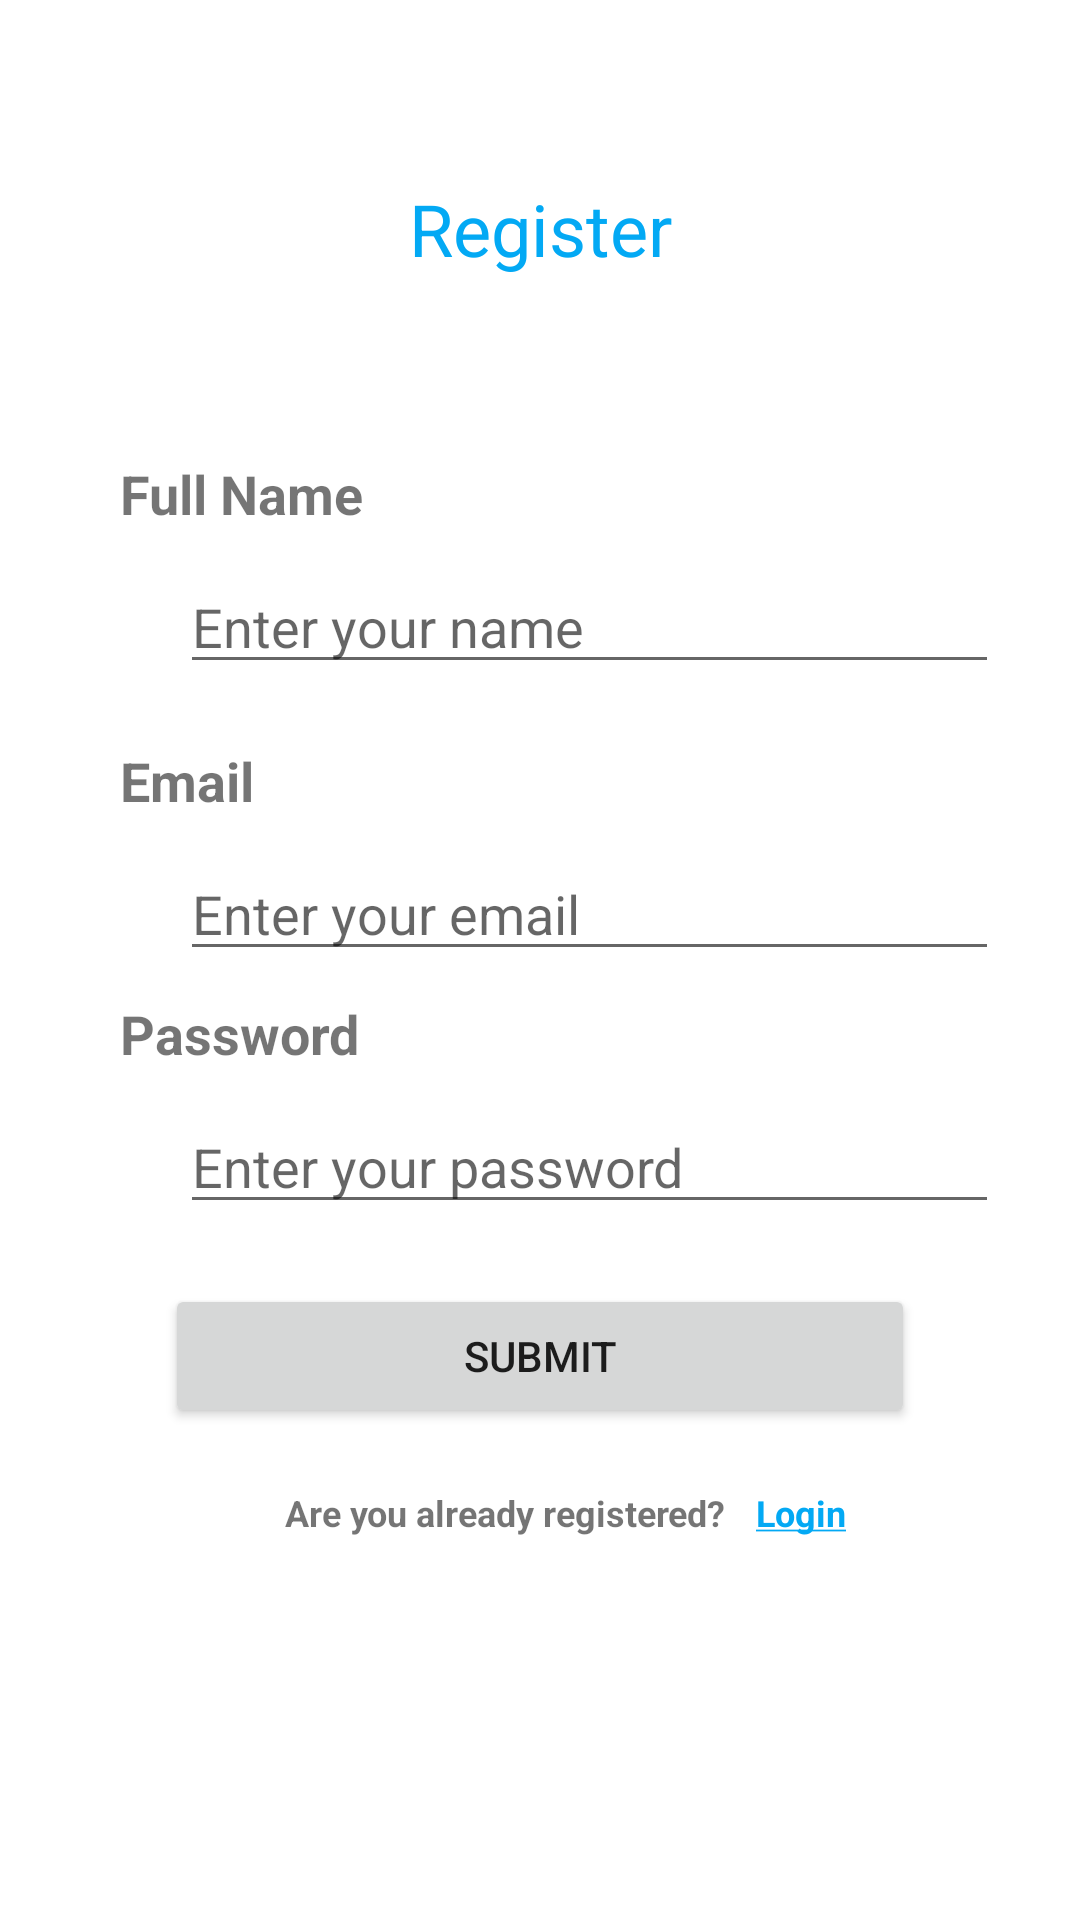

Here is an Android app screen rendered from its layout file. Give the layout XML and the strings, colors and styles it references.
<!-- AndroidManifest.xml: application theme Theme.DroxBox -->
<!-- res/layout/activity_register.xml -->
<?xml version="1.0" encoding="utf-8"?>
<androidx.constraintlayout.widget.ConstraintLayout xmlns:android="http://schemas.android.com/apk/res/android"
    xmlns:app="http://schemas.android.com/apk/res-auto"
    xmlns:tools="http://schemas.android.com/tools"
    android:layout_width="match_parent"
    android:layout_height="match_parent"
    tools:context=".loginModule.RegisterActivity">

    <TextView
        android:id="@+id/tv_title"
        android:layout_width="wrap_content"
        android:layout_height="wrap_content"
        app:layout_constraintStart_toStartOf="parent"
        app:layout_constraintEnd_toEndOf="parent"
        app:layout_constraintTop_toTopOf="parent"
        android:layout_marginTop="60dp"
        android:text="@string/tv_register_title"
        android:textSize="24sp"
        android:textColor="@color/primary_color"
        />
    <TextView
        android:id="@+id/tv_fullName"
        android:layout_width="wrap_content"
        android:layout_height="wrap_content"
        app:layout_constraintStart_toStartOf="parent"
        app:layout_constraintTop_toBottomOf="@id/tv_title"
        android:layout_marginTop="60dp"
        android:layout_marginStart="40dp"
        android:text="@string/tv_login_fullName"
        android:textSize="18sp"
        android:textStyle="bold"
        />
    <EditText
        android:id="@+id/et_fullName"
        android:layout_width="wrap_content"
        android:layout_height="wrap_content"
        app:layout_constraintStart_toStartOf="@id/tv_fullName"
        app:layout_constraintTop_toBottomOf="@id/tv_fullName"
        android:layout_marginStart="20dp"
        android:layout_marginEnd="20dp"
        android:layout_marginTop="10dp"
        android:ems="13"
        android:inputType="textEmailAddress"
        android:hint="@string/hint_enter_your_fullName"
        />
    <TextView
        android:id="@+id/tv_email"
        android:layout_width="wrap_content"
        android:layout_height="wrap_content"
        app:layout_constraintStart_toStartOf="parent"
        app:layout_constraintTop_toBottomOf="@id/et_fullName"
        android:layout_marginTop="20dp"
        android:layout_marginStart="40dp"
        android:text="@string/tv_login_email"
        android:textSize="18sp"
        android:textStyle="bold"
        />
    <EditText
        android:id="@+id/et_email"
        android:layout_width="wrap_content"
        android:layout_height="wrap_content"
        app:layout_constraintStart_toStartOf="@id/tv_email"
        app:layout_constraintTop_toBottomOf="@id/tv_email"
        android:layout_marginStart="20dp"
        android:layout_marginEnd="20dp"
        android:layout_marginTop="10dp"
        android:ems="13"
        android:inputType="textEmailAddress"
        android:hint="@string/hint_enter_your_email"
        />
    <TextView
        android:id="@+id/tv_password"
        android:layout_width="wrap_content"
        android:layout_height="wrap_content"
        app:layout_constraintStart_toStartOf="parent"
        app:layout_constraintTop_toBottomOf="@id/tv_email"
        android:layout_marginTop="60dp"
        android:layout_marginStart="40dp"
        android:text="@string/tv_login_password"
        android:textSize="18sp"
        android:textStyle="bold"
        />
    <EditText
        android:id="@+id/et_password"
        android:layout_width="wrap_content"
        android:layout_height="wrap_content"
        app:layout_constraintStart_toStartOf="@id/tv_password"
        app:layout_constraintTop_toBottomOf="@id/tv_password"
        android:layout_marginStart="20dp"
        android:layout_marginEnd="20dp"
        android:layout_marginTop="10dp"
        android:ems="13"
        android:inputType="textPassword"
        android:hint="@string/hint_enter_your_password"
        />
    <Button
        android:id="@+id/btn_signUp"
        android:layout_width="250dp"
        android:layout_height="wrap_content"
        app:layout_constraintTop_toBottomOf="@id/et_password"
        app:layout_constraintStart_toStartOf="parent"
        app:layout_constraintEnd_toEndOf="parent"
        android:layout_marginTop="20dp"
        android:text="@string/login_btn_submit"
        />
    <TextView
        android:id="@+id/tv_register"
        android:layout_width="wrap_content"
        android:layout_height="wrap_content"
        app:layout_constraintTop_toBottomOf="@id/btn_signUp"
        app:layout_constraintStart_toStartOf="@id/btn_signUp"
        android:layout_marginTop="20dp"
        android:layout_marginStart="40dp"
        android:text="@string/tv_sign_in"
        android:textSize="12sp"
        android:textStyle="bold"
        />
    <TextView
        android:id="@+id/tv_register_action"
        android:layout_width="wrap_content"
        android:layout_height="wrap_content"
        app:layout_constraintTop_toBottomOf="@id/btn_signUp"
        app:layout_constraintStart_toEndOf="@id/tv_register"
        android:layout_marginTop="20dp"
        android:layout_marginStart="10dp"
        android:text="@string/tv_sigIn_action"
        android:textSize="12sp"
        android:textStyle="bold"
        android:textColor="@color/primary_color"
        />

</androidx.constraintlayout.widget.ConstraintLayout>
<!-- resources referenced by this layout -->
<resources>
  <color name="primary_color">#03A9F4</color>
  <string name="hint_enter_your_email">Enter your email</string>
  <string name="hint_enter_your_fullName">Enter your name</string>
  <string name="hint_enter_your_password">Enter your password</string>
  <string name="login_btn_submit">Submit</string>
  <string name="tv_login_email">Email</string>
  <string name="tv_login_fullName">Full Name</string>
  <string name="tv_login_password">Password</string>
  <string name="tv_register_title">Register</string>
  <string name="tv_sigIn_action"><u>Login</u></string>
  <string name="tv_sign_in">Are you already registered?</string>
  <style name="Theme.DroxBox" parent="Theme.MaterialComponents.DayNight.DarkActionBar">
          
          <item name="colorPrimary">@color/primary_color</item>
          <item name="colorPrimaryVariant">@color/accent_color</item>
          <item name="colorOnPrimary">@color/text_icons_color</item>
          
          <item name="colorSecondary">@color/accent_color</item>
          <item name="colorSecondaryVariant">@color/accent_color</item>
          <item name="colorOnSecondary">@color/secondary_text_color</item>
          
          <item name="android:statusBarColor" tools:targetApi="l">?attr/colorPrimaryVariant</item>
          
      </style>
  <color name="accent_color">#FF9800</color>
  <color name="text_icons_color">#FFFFFF</color>
  <color name="secondary_text_color">#757575</color>
</resources>
